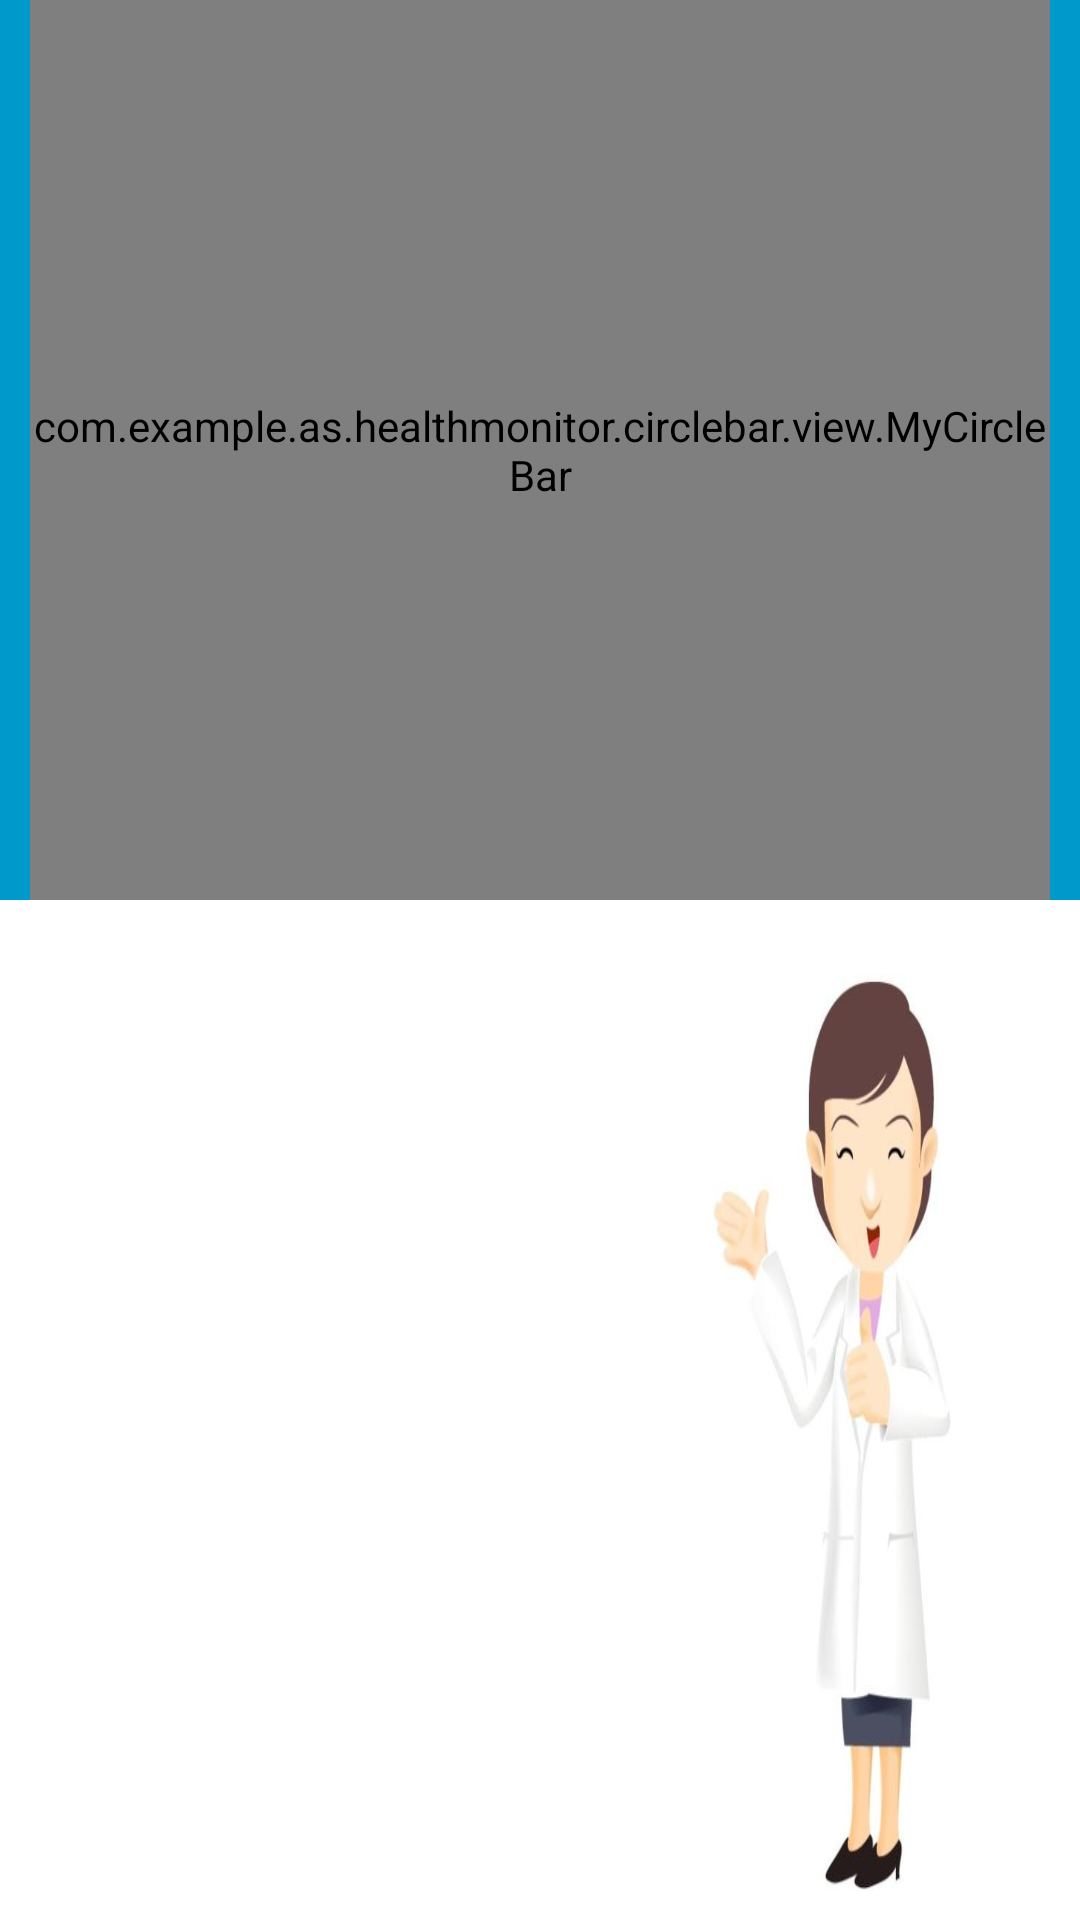

Write the Android layout XML for this screen, with the resource values it uses.
<!-- AndroidManifest.xml: fallback theme Theme.MaterialComponents.DayNight.NoActionBar -->
<!-- res/layout/fragment_event.xml -->
<RelativeLayout xmlns:android="http://schemas.android.com/apk/res/android"
    xmlns:app="http://schemas.android.com/apk/res-auto"
    android:id="@+id/event_fragment"
    xmlns:tools="http://schemas.android.com/tools"
    android:layout_width="match_parent"
    android:layout_height="match_parent"
    tools:context="com.example.as.healthmonitor.EventFragment">

    <LinearLayout
        android:id="@+id/event_linear"
        android:layout_width="match_parent"
        android:layout_height="300dp"
        android:orientation="vertical"
        android:background="#0099cc">
        <com.example.as.healthmonitor.circlebar.view.MyCircleBar
            android:id="@+id/my_circle_bar"
            android:layout_width="match_parent"
            android:layout_marginLeft="10dp"
            android:layout_marginRight="10dp"
            android:layout_gravity="center_horizontal|center_vertical"
            android:layout_height="match_parent"
            app:circle_ring_angle_type="angle_270"
            app:circle_max_progress="600"
            app:circle_start_color="@color/red"
            app:circle_center_color="@color/colorPrimary"
            app:circle_end_color="@color/green"
            app:circle_gradient_on="true"
            app:circle_show_scale_on="true"
            app:circle_ring_un_reached="@color/lightGray"
            app:circle_show_scale_color="@color/red"/>
    </LinearLayout>


    <LinearLayout
        android:layout_width="match_parent"
        android:layout_height="wrap_content"
        android:layout_below="@+id/event_linear"
        android:orientation="horizontal">

        <TextView
            android:id="@+id/event_tips"
            android:layout_width="match_parent"
            android:layout_height="match_parent"
            android:layout_weight="1"
            android:layout_marginTop="20dp"
            android:textStyle="bold"
            android:layout_marginLeft="10dp"/>
        <ImageView
            android:layout_width="match_parent"
            android:layout_height="wrap_content"
            android:layout_alignParentBottom="true"
            android:layout_alignParentRight="true"
            android:layout_margin="10dp"
            android:background="@drawable/tips"
            android:layout_weight="1.5"/>
    </LinearLayout>

</RelativeLayout>
<!-- resources referenced by this layout -->
<resources>
  <color name="colorPrimary">#3F51B5</color>
  <color name="green">#00ff00</color>
  <color name="lightGray">#d3d3d3</color>
  <color name="red">#ff0000</color>
  <!-- drawable tips: jpg bitmap (drawable, 15056 bytes) -->
</resources>
